19-way image classification set "Classification" from GitHub (vysakhpr/Matlab-Deep-Learning-For-Computer-Vision); label vocabulary: bolt5 16inx1 1 4in, bolt5 16inx1in, bolt5 16inx3 4in, finish nail1 1 4in, finish nail 2 in, hex nut1 4in, hex nut1 4in thin, hex nut5 16in, lock split washer1 4in, lock split washer3 8in, roofing nail1 1 4in, screw#10x3 4in pan, screw#6x1in flat, screw#8x1 1 2in flat, screw#8x1 2 pan, screw#8x3 4in flat, screw#8x3 4in pan, washer3 4inx1 8in, washer7 8in5 32in.

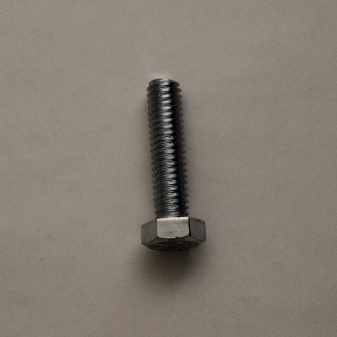
Label: bolt5 16inx1 1 4in

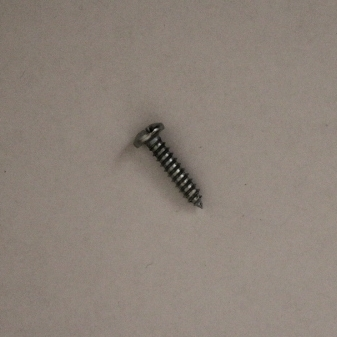
Label: screw#8x3 4in pan

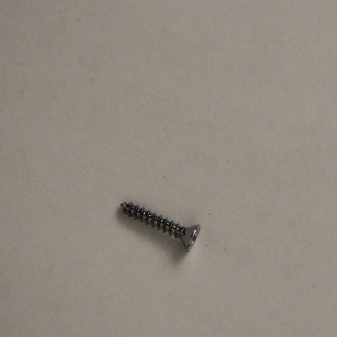
Label: screw#8x3 4in flat

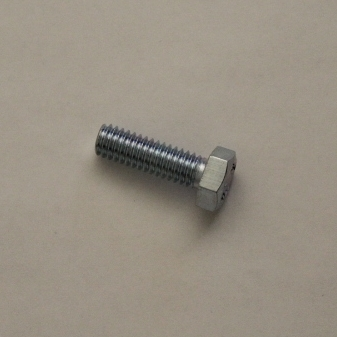
Label: bolt5 16inx1in

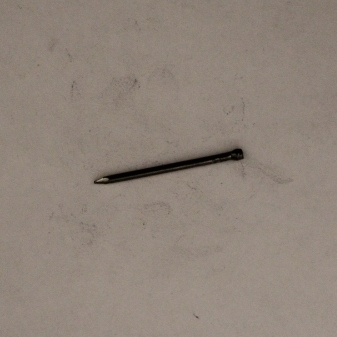
Label: finish nail1 1 4in

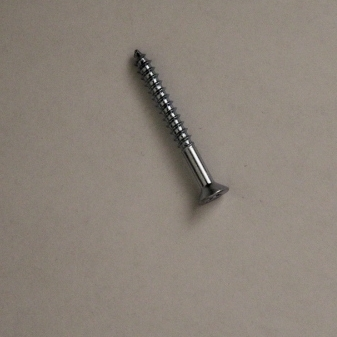
Label: screw#8x1 1 2in flat
